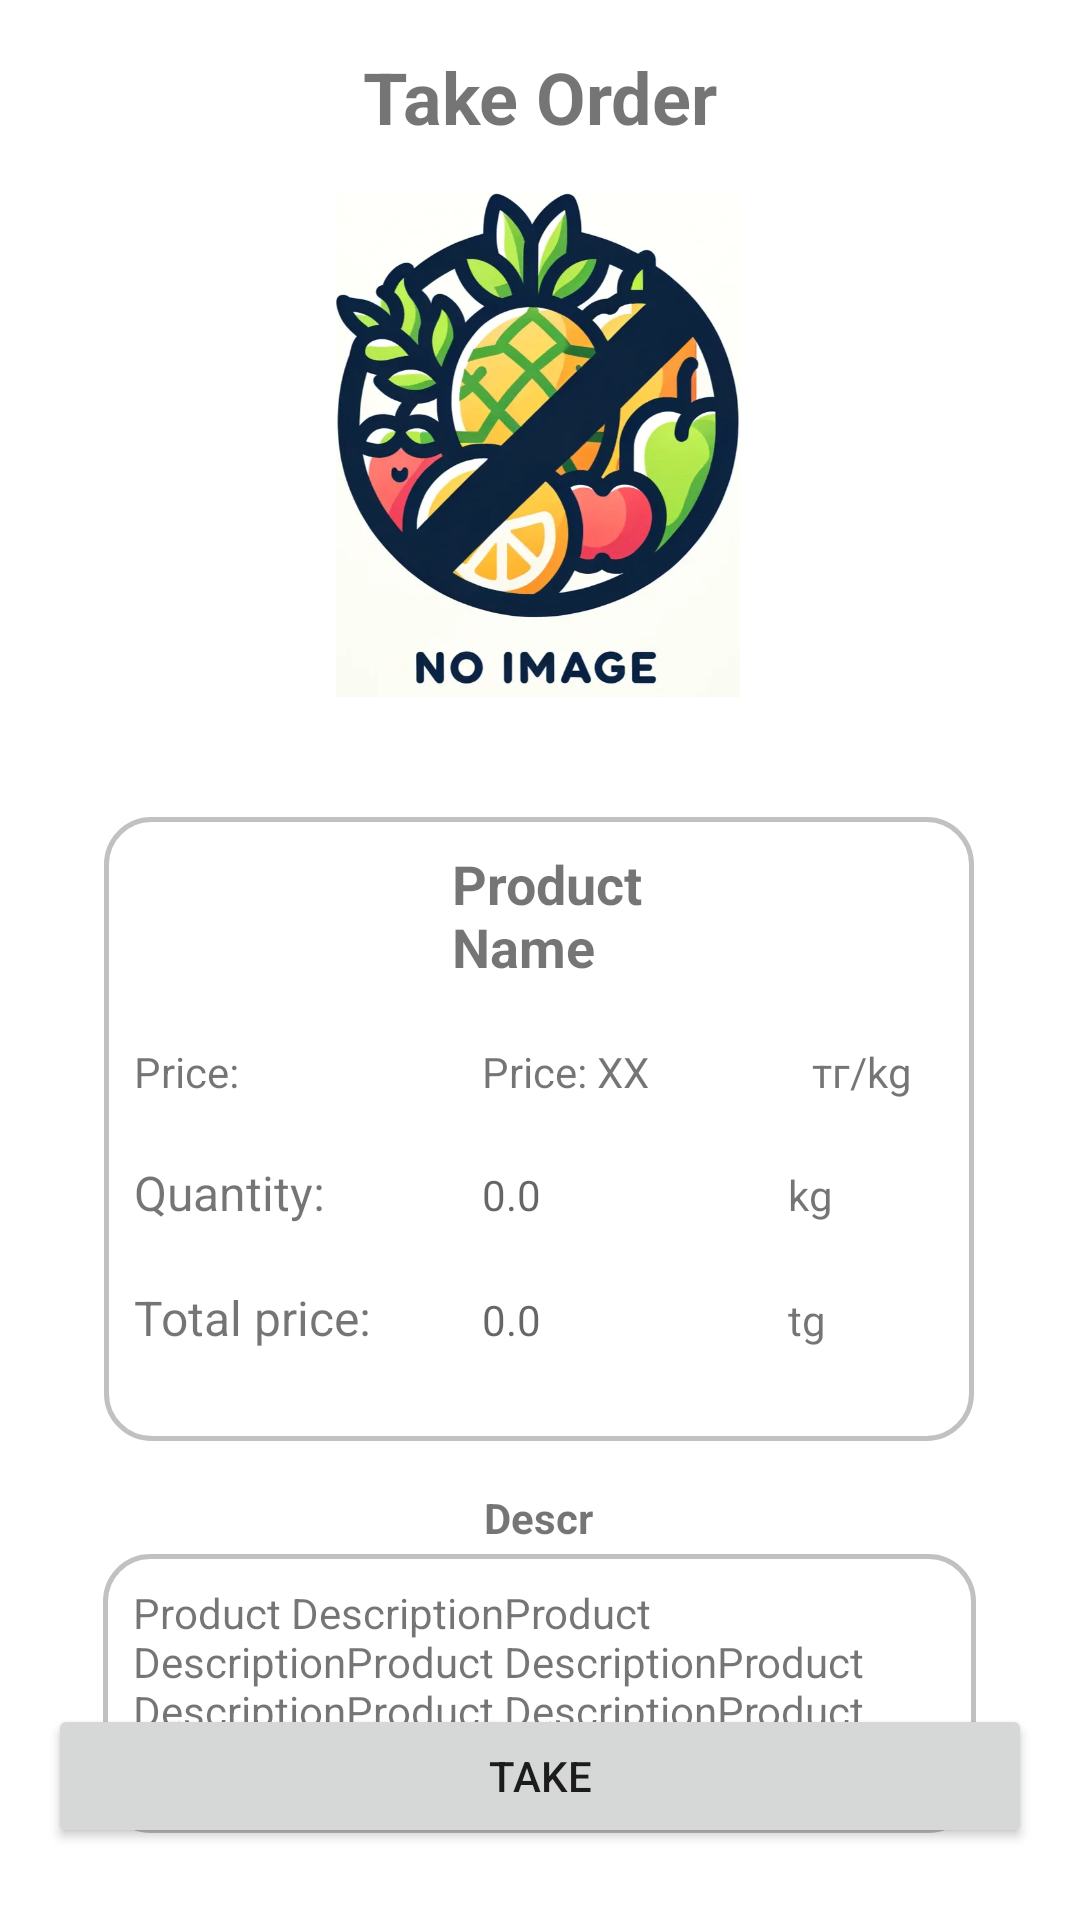

The Android layout XML behind this screen, and the referenced resources:
<!-- AndroidManifest.xml: application theme Theme.Androidmas -->
<!-- res/layout/activity_take_order.xml -->
<?xml version="1.0" encoding="utf-8"?>
<androidx.constraintlayout.widget.ConstraintLayout xmlns:android="http://schemas.android.com/apk/res/android"
    xmlns:app="http://schemas.android.com/apk/res-auto"
    xmlns:tools="http://schemas.android.com/tools"
    android:id="@+id/main"
    android:layout_width="match_parent"
    android:layout_height="match_parent"
    android:padding="16dp"
    android:background="#FFFFFF"
    tools:context=".Order.TakeOrder">

    

    

    

    

    

    

    <Button
        android:id="@+id/complete_order_btn"
        android:layout_width="0dp"
        android:layout_height="wrap_content"
        android:layout_marginBottom="8dp"
        android:text="Take"
        app:layout_constraintBottom_toBottomOf="parent"
        app:layout_constraintEnd_toEndOf="parent"
        app:layout_constraintHorizontal_bias="0.0"
        app:layout_constraintStart_toStartOf="parent"
        app:layout_constraintTop_toBottomOf="@+id/linearLayout3"
        app:layout_constraintVertical_bias="1.0" />

    <ImageView
        android:id="@+id/EditproductImage"
        android:layout_width="171dp"
        android:layout_height="168dp"
        android:layout_marginTop="16dp"
        android:scaleType="centerInside"
        app:layout_constraintEnd_toEndOf="parent"
        app:layout_constraintHorizontal_bias="0.497"
        app:layout_constraintStart_toStartOf="parent"
        app:layout_constraintTop_toBottomOf="@+id/textView12"
        app:srcCompat="@drawable/noimgproduct51" />

    <TableLayout
        android:id="@+id/tableLayout2"
        android:layout_width="wrap_content"
        android:layout_height="wrap_content"
        android:layout_marginTop="40dp"
        android:background="@drawable/shapeprodile"
        android:padding="10dp"
        app:layout_constraintBottom_toBottomOf="parent"
        app:layout_constraintEnd_toEndOf="parent"
        app:layout_constraintHorizontal_bias="0.494"
        app:layout_constraintStart_toStartOf="parent"
        app:layout_constraintTop_toBottomOf="@+id/EditproductImage"
        app:layout_constraintVertical_bias="0.0">

        <TableRow
            android:layout_width="match_parent"
            android:layout_height="match_parent"
            android:layout_marginBottom="20dp"

            android:gravity="center"
            android:paddingLeft="50dp">

            <TextView
                android:id="@+id/EditproductName"
                android:layout_width="108dp"
                android:layout_height="match_parent"
                android:text="Product Name"
                android:textSize="18sp"
                android:textStyle="bold"
                app:layout_constraintEnd_toEndOf="parent"
                app:layout_constraintHorizontal_bias="0.0"
                app:layout_constraintStart_toStartOf="parent"
                tools:layout_editor_absoluteY="516dp" />
        </TableRow>

        <TableRow
            android:layout_width="match_parent"
            android:layout_height="match_parent"
            android:layout_marginBottom="20dp">

            <TextView

                android:id="@+id/textView7"
                android:layout_width="wrap_content"
                android:layout_height="wrap_content"
                android:text="Price:" />

            <TextView
                android:id="@+id/EditproductPrice"
                android:layout_width="110dp"
                android:layout_height="wrap_content"
                android:paddingStart="8dp"
                android:text="Price: XX"
                app:layout_constraintStart_toStartOf="parent"
                tools:layout_editor_absoluteY="339dp" />

            <TextView
                android:id="@+id/Bought_kgLabel"
                android:layout_width="wrap_content"
                android:layout_height="wrap_content"
                android:paddingStart="8dp"
                android:paddingEnd="8dp"
                android:text="тг/kg"
                tools:layout_editor_absoluteX="85dp"
                tools:layout_editor_absoluteY="355dp" />

        </TableRow>

        <TableRow
            android:layout_width="match_parent"
            android:layout_height="match_parent"
            android:layout_marginBottom="20dp">

            <TextView
                android:layout_width="wrap_content"
                android:layout_height="wrap_content"
                android:text="Quantity:"
                android:textSize="16sp" />

            <TextView
                android:id="@+id/Editproductkg"
                android:layout_width="wrap_content"
                android:layout_height="wrap_content"
                android:layout_marginStart="8dp"
                android:ems="4"
                android:hint="0.0"
                android:inputType="numberDecimal" />

            <TextView
                android:id="@+id/textView8"
                android:layout_width="wrap_content"
                android:layout_height="wrap_content"
                android:text="kg" />

        </TableRow>

        <TableRow
            android:layout_width="match_parent"
            android:layout_height="10dp"
            android:layout_marginBottom="20dp">

            <TextView
                android:layout_width="wrap_content"
                android:layout_height="wrap_content"
                android:text="Total price:"
                android:textSize="16sp" />

            <TextView
                android:id="@+id/EditproductPr"
                android:layout_width="wrap_content"
                android:layout_height="wrap_content"
                android:layout_marginStart="8dp"
                android:ems="4"
                android:hint="0.0"
                android:inputType="numberDecimal" />

            <TextView
                android:id="@+id/textView9"
                android:layout_width="52dp"
                android:layout_height="22dp"
                android:text="tg" />
        </TableRow>

    </TableLayout>

    <RelativeLayout
        android:id="@+id/linearLayout3"
        android:layout_width="291dp"
        android:layout_height="93dp"
        android:background="@drawable/shapeprodile"
        android:gravity="center"
        android:orientation="horizontal"
        android:padding="10dp"
        app:layout_constraintBottom_toBottomOf="parent"
        app:layout_constraintEnd_toEndOf="parent"
        app:layout_constraintHorizontal_bias="0.497"
        app:layout_constraintStart_toStartOf="parent"
        app:layout_constraintTop_toBottomOf="@+id/textView10"
        app:layout_constraintVertical_bias="0.171">

        <TextView
            android:id="@+id/EditproductDescription"
            android:layout_width="wrap_content"
            android:layout_height="wrap_content"
            android:text="Product DescriptionProduct DescriptionProduct DescriptionProduct DescriptionProduct DescriptionProduct DescriptionProduct DescriptionProduct DescriptionProduct DescriptionProduct DescriptionProduct DescriptionProduct DescriptionProduct DescriptionProduct DescriptionProduct DescriptionProduct DescriptionProduct DescriptionProduct DescriptionProduct DescriptionProduct DescriptionProduct DescriptionProduct DescriptionProduct DescriptionProduct DescriptionProduct DescriptionProduct DescriptionProduct Description" />
    </RelativeLayout>

    <TextView
        android:id="@+id/textView10"
        android:layout_width="wrap_content"
        android:layout_height="wrap_content"
        android:layout_marginTop="16dp"
        android:text="Descr"
        android:textStyle="bold"
        app:layout_constraintEnd_toEndOf="parent"
        app:layout_constraintHorizontal_bias="0.498"
        app:layout_constraintStart_toStartOf="parent"
        app:layout_constraintTop_toBottomOf="@+id/tableLayout2" />

    <TextView
        android:id="@+id/textView12"
        android:layout_width="wrap_content"
        android:layout_height="wrap_content"
        android:text="Take Order"
        android:textSize="24sp"
        android:textStyle="bold"
        app:layout_constraintEnd_toEndOf="parent"
        app:layout_constraintStart_toStartOf="parent"
        app:layout_constraintTop_toTopOf="parent" />

</androidx.constraintlayout.widget.ConstraintLayout>
<!-- resources referenced by this layout -->
<resources>
  <!-- drawable noimgproduct51: webp bitmap (drawable, 33604 bytes) -->
  <!-- drawable shapeprodile (drawable) -->
  <?xml version="1.0" encoding="utf-8"?>
  <selector xmlns:android="http://schemas.android.com/apk/res/android">
      <item>
          <shape android:shape="rectangle">
              <solid android:color="#b7ffffff"/>
              <stroke
                  android:width="5px"
                  android:color="#c1c1c1"/>
              <corners android:radius="15dp" />
          </shape>
      </item>
  </selector>
  <style name="Theme.Androidmas" parent="Base.Theme.Androidmas" />
  <style name="Base.Theme.Androidmas" parent="Theme.MaterialComponents.DayNight.NoActionBar">
          
          
      </style>
</resources>
